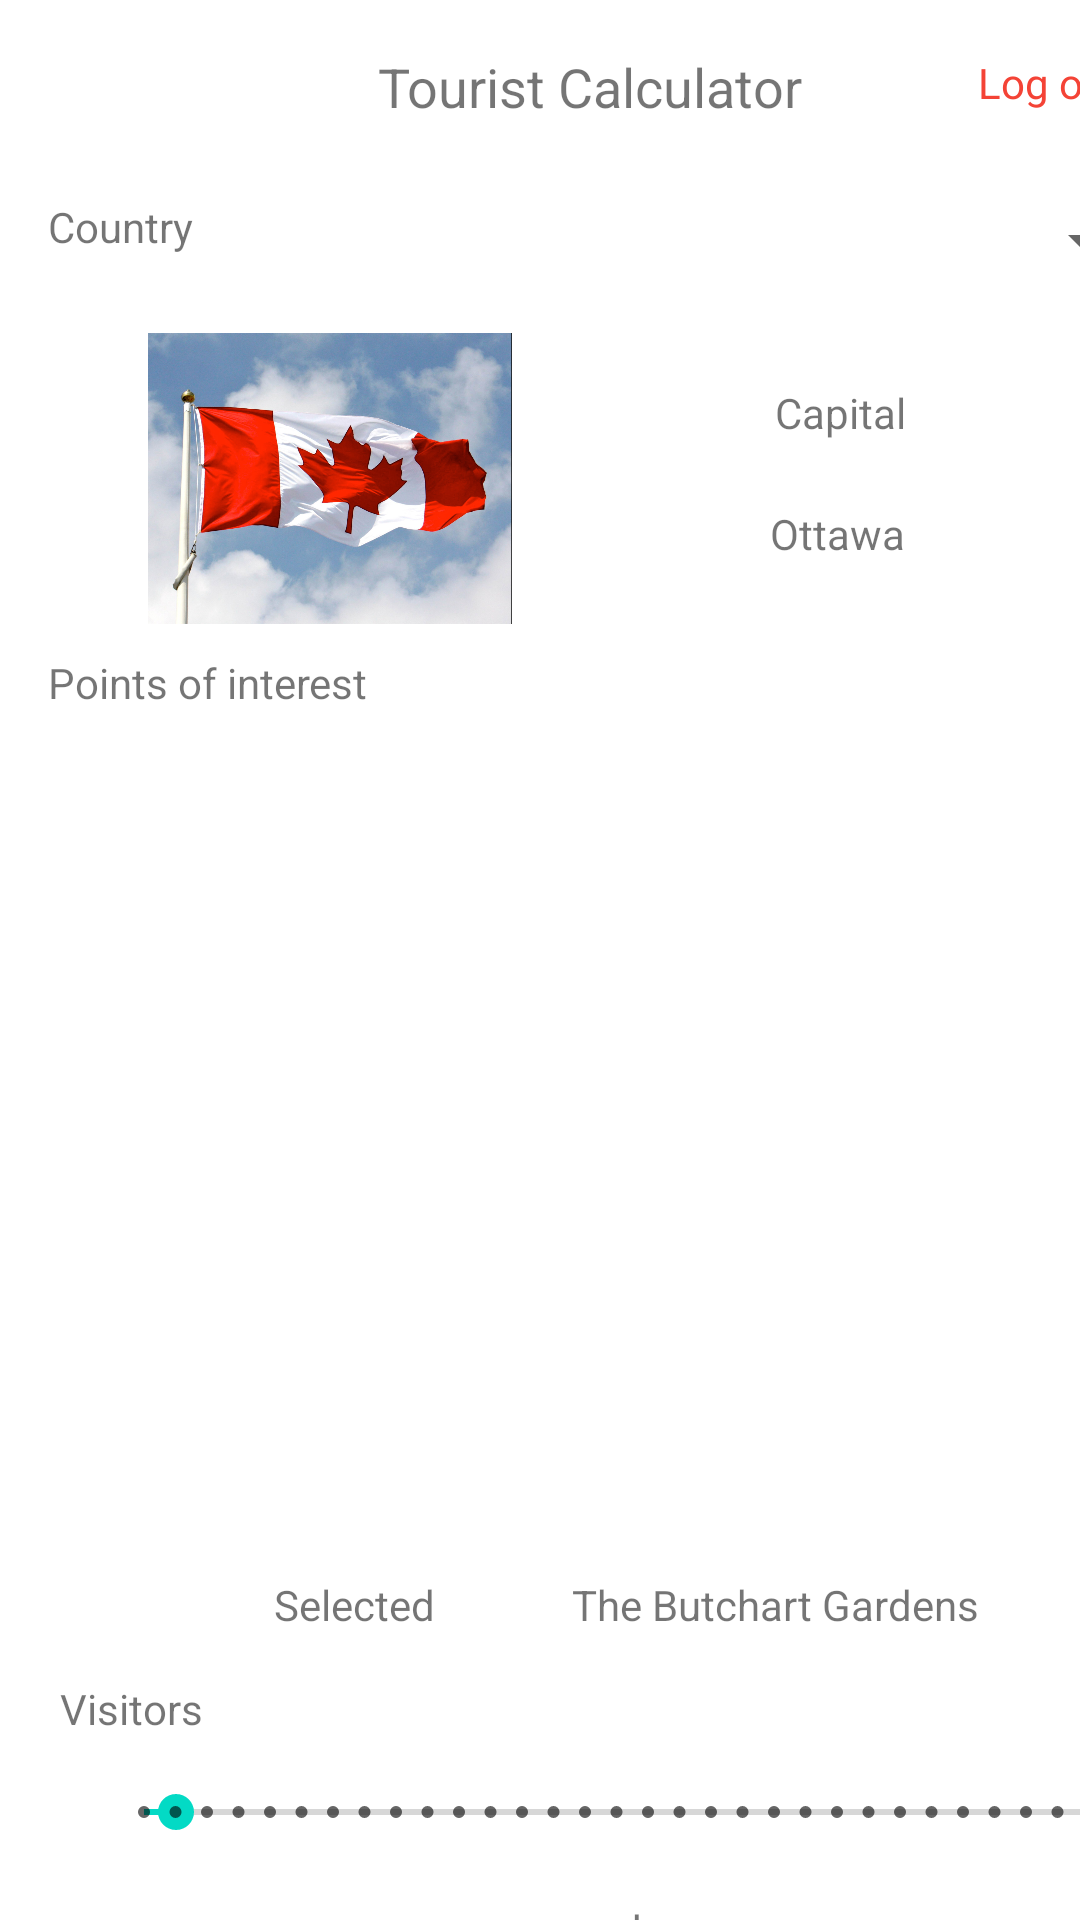

Reconstruct the res/layout file that produces this screen, plus the resources it refers to.
<!-- AndroidManifest.xml: application theme Theme.Final_Exam_Android -->
<!-- res/layout/activity_main.xml -->
<?xml version="1.0" encoding="utf-8"?>
<androidx.constraintlayout.widget.ConstraintLayout xmlns:android="http://schemas.android.com/apk/res/android"
    xmlns:app="http://schemas.android.com/apk/res-auto"
    xmlns:tools="http://schemas.android.com/tools"
    android:layout_width="match_parent"
    android:layout_height="match_parent"
    tools:context=".MainActivity">

    <TextView
        android:id="@+id/textView8"
        android:layout_width="145dp"
        android:layout_height="18dp"
        android:layout_marginStart="16dp"
        android:layout_marginLeft="16dp"
        android:layout_marginTop="10dp"
        android:text="Points of interest"
        app:layout_constraintStart_toStartOf="parent"
        app:layout_constraintTop_toBottomOf="@+id/flagIv" />

    <TextView
        android:id="@+id/textView6"
        android:layout_width="71dp"
        android:layout_height="23dp"
        android:layout_marginStart="16dp"
        android:layout_marginLeft="16dp"
        android:layout_marginTop="24dp"
        android:text="Country"
        app:layout_constraintStart_toStartOf="parent"
        app:layout_constraintTop_toBottomOf="@+id/textView" />

    <Spinner
        android:id="@+id/countrySp"
        android:layout_width="270dp"
        android:layout_height="45dp"
        android:layout_marginStart="28dp"
        android:layout_marginLeft="28dp"
        android:layout_marginTop="16dp"
        app:layout_constraintStart_toEndOf="@+id/textView6"
        app:layout_constraintTop_toBottomOf="@+id/textView" />

    <TextView
        android:id="@+id/capitalTv"
        android:layout_width="146dp"
        android:layout_height="20dp"
        android:layout_marginStart="22dp"
        android:layout_marginLeft="22dp"
        android:layout_marginTop="18dp"
        android:gravity="center|center_horizontal"
        android:text="Ottawa"
        app:layout_constraintStart_toEndOf="@+id/flagIv"
        app:layout_constraintTop_toBottomOf="@+id/textView9" />

    <TextView
        android:id="@+id/textView9"
        android:layout_width="124dp"
        android:layout_height="22dp"
        android:layout_marginStart="34dp"
        android:layout_marginLeft="34dp"
        android:layout_marginTop="25dp"
        android:gravity="clip_horizontal|center_horizontal"
        android:text="Capital"
        app:layout_constraintStart_toEndOf="@+id/flagIv"
        app:layout_constraintTop_toBottomOf="@+id/countrySp" />

    <TextView
        android:id="@+id/textView"
        android:layout_width="185dp"
        android:layout_height="26dp"
        android:layout_marginStart="104dp"
        android:layout_marginLeft="104dp"
        android:layout_marginTop="16dp"
        android:gravity="center|center_horizontal"
        android:text="Tourist Calculator"
        android:textSize="18sp"
        app:layout_constraintStart_toStartOf="parent"
        app:layout_constraintTop_toTopOf="parent" />

    <TextView
        android:id="@+id/selectedPoiTV"
        android:layout_width="157dp"
        android:layout_height="30dp"
        android:layout_marginStart="28dp"
        android:layout_marginLeft="28dp"
        android:layout_marginTop="20dp"
        android:gravity="center|center_horizontal"
        android:text="The Butchart Gardens"
        app:layout_constraintStart_toEndOf="@+id/textView12"
        app:layout_constraintTop_toBottomOf="@+id/poiLV" />

    <TextView
        android:id="@+id/textView12"
        android:layout_width="68dp"
        android:layout_height="30dp"
        android:layout_marginStart="84dp"
        android:layout_marginLeft="84dp"
        android:layout_marginTop="20dp"
        android:gravity="center|center_horizontal"
        android:text="Selected"
        app:layout_constraintStart_toStartOf="parent"
        app:layout_constraintTop_toBottomOf="@+id/poiLV" />

    <ListView
        android:id="@+id/poiLV"
        android:layout_width="361dp"
        android:layout_height="248dp"
        android:layout_marginStart="16dp"
        android:layout_marginLeft="16dp"
        android:layout_marginTop="44dp"
        app:layout_constraintStart_toStartOf="parent"
        app:layout_constraintTop_toBottomOf="@+id/flagIv" />

    <SeekBar
        android:id="@+id/visitorsSB"
        style="@style/Widget.AppCompat.SeekBar.Discrete"
        android:layout_width="347dp"
        android:layout_height="30dp"
        android:layout_marginStart="32dp"
        android:layout_marginLeft="32dp"
        android:layout_marginTop="10dp"
        android:max="30"
        android:progress="1"
        app:layout_constraintStart_toStartOf="parent"
        app:layout_constraintTop_toBottomOf="@+id/textView7" />

    <TextView
        android:id="@+id/visitorsTv"
        android:layout_width="32dp"
        android:layout_height="17dp"
        android:layout_marginStart="280dp"
        android:layout_marginLeft="280dp"
        android:layout_marginTop="60dp"
        android:gravity="right"
        android:text="30"
        app:layout_constraintStart_toEndOf="@+id/textView7"
        app:layout_constraintTop_toBottomOf="@+id/poiLV" />

    <TextView
        android:id="@+id/textView7"
        android:layout_width="wrap_content"
        android:layout_height="wrap_content"
        android:layout_marginStart="20dp"
        android:layout_marginLeft="20dp"
        android:layout_marginTop="60dp"
        android:text="Visitors"
        app:layout_constraintStart_toStartOf="parent"
        app:layout_constraintTop_toBottomOf="@+id/poiLV" />

    <TextView
        android:id="@+id/textView2"
        android:layout_width="78dp"
        android:layout_height="30dp"
        android:layout_marginStart="100dp"
        android:layout_marginLeft="100dp"
        android:layout_marginTop="12dp"
        android:gravity="center|center_horizontal"
        android:text="Total:"
        app:layout_constraintStart_toStartOf="parent"
        app:layout_constraintTop_toBottomOf="@+id/visitorsSB" />

    <TextView
        android:id="@+id/totalTV"
        android:layout_width="104dp"
        android:layout_height="30dp"
        android:layout_marginStart="4dp"
        android:layout_marginLeft="4dp"
        android:layout_marginTop="12dp"
        android:gravity="center|right"
        android:text="$ 0000.00"
        android:textSize="18sp"
        app:layout_constraintStart_toEndOf="@+id/textView2"
        app:layout_constraintTop_toBottomOf="@+id/visitorsSB" />

    <ImageView
        android:id="@+id/flagIv"
        android:layout_width="148dp"
        android:layout_height="97dp"
        android:layout_marginStart="36dp"
        android:layout_marginLeft="36dp"
        android:layout_marginTop="8dp"
        app:layout_constraintStart_toStartOf="parent"
        app:layout_constraintTop_toBottomOf="@+id/countrySp"
        app:srcCompat="@mipmap/canada" />

    <TextView
        android:id="@+id/logoutTV"
        android:layout_width="wrap_content"
        android:layout_height="wrap_content"
        android:layout_marginStart="37dp"
        android:layout_marginLeft="37dp"
        android:layout_marginTop="18dp"
        android:text="Log out"
        android:textColor="#F44336"
        app:layout_constraintStart_toEndOf="@+id/textView"
        app:layout_constraintTop_toTopOf="parent" />

</androidx.constraintlayout.widget.ConstraintLayout>
<!-- resources referenced by this layout -->
<resources>
  <!-- mipmap canada: jpg bitmap (mipmap-xxxhdpi, 260375 bytes) -->
  <style name="Theme.Final_Exam_Android" parent="Theme.MaterialComponents.DayNight.DarkActionBar">
          
          <item name="colorPrimary">@color/purple_500</item>
          <item name="colorPrimaryVariant">@color/purple_700</item>
          <item name="colorOnPrimary">@color/white</item>
          
          <item name="colorSecondary">@color/teal_200</item>
          <item name="colorSecondaryVariant">@color/teal_700</item>
          <item name="colorOnSecondary">@color/black</item>
          
          <item name="android:statusBarColor" tools:targetApi="l">?attr/colorPrimaryVariant</item>
          
      </style>
  <!-- not gathered from this repository: default colours our renderer supplied (Android Studio template values) -->
  <color name="purple_500">#FF6200EE</color>
  <color name="purple_700">#FF3700B3</color>
  <color name="teal_200">#FF03DAC5</color>
  <color name="teal_700">#FF018786</color>
  <color name="black">#FF000000</color>
  <color name="white">#FFFFFFFF</color>
</resources>
